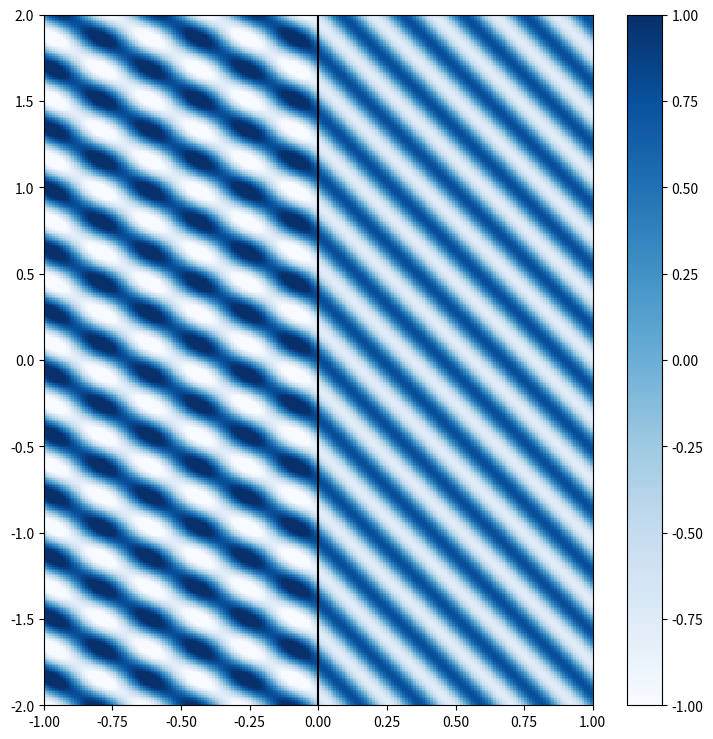

Reproduce this figure in Python.
#__author__='Anne Oline Hågenvik'
#__author_email__='haagenvik@icloud.com'

import matplotlib.pyplot as plt
from matplotlib import animation
import numpy as np

class Bolge:
    x = None
    y = None
    tidssteg = None
    amplitude = 0
    bolgelengde = 0
    frekvens = 0
    bolgefart = 0
    refleksjonskoeffisient = 0
    brytningsindeks = 1
    fase = 0
    kx = 0
    n_punkt = 200

    def __init__(self, amplitude, bolgelengde, bolgefart=0):
        self.amplitude = amplitude
        self.bolgelengde = bolgelengde
        self.frekvens = bolgefart/bolgelengde
        self.bolgefart = bolgefart
        self.kx = 2*np.pi/bolgelengde
        self.x = np.linspace(-1,1, self.n_punkt)
        
        return

    def plot_1d_bolge(self):
        self.y = np.sin(self.kx*self.x + self.fase)
        plt.plot(self.x, self.y)
        plt.xlabel('x-aksen [enhet: m, nm, ...]')
        plt.ylabel('y-aksen [enhet: utslag, for eksempel elektrisk felt]')
        plt.show()

        return
    
    
    def bevegende_bolge(self):
        return self.refleksjon()
    
    
    def refleksjon(self):
        plt.rcParams["figure.figsize"] = [7.50, 3.50]
        plt.rcParams["figure.autolayout"] = True
        
        fig = plt.figure()
        ax = plt.axes(xlim=(-1, 1), ylim=(-2, 2))
        line, = ax.plot([], [], lw=2)
        
        n1 = int(self.n_punkt/2)
        n2 = self.n_punkt
        
        x = np.linspace(-1, 1, self.n_punkt)
        x1 = x[0:n1]
        x2 = x[n1:n2]
        
        A = self.amplitude
        v = self.bolgefart
        k = self.kx
        
        if self.brytningsindeks != 1:
            brytningsindeks = self.brytningsindeks
            
            r = (1 - brytningsindeks)/(1+brytningsindeks)
            t = 2/(1+brytningsindeks)
        
        else:
            brytningsindeks = 1
            r = self.refleksjonskoeffisient
            t = (1-r)
        
        
        
        
        def init():
           line.set_data([], [])
           return line,
        
        def animate(i):
                    
            #y1 = A*np.sin(k * (x1 - v * i)) + r*A*np.sin(k * (x1 + v * i))
            #y2 = (1-r)*A*np.sin(k * (x2 - v * i))
            
            y1 = A*np.exp(1j*(k * (x1 - v * i))) + r*A*np.exp(-1j*(k * (x1 + v * i)))
            y2 = t*A*np.exp(1j*(k * (brytningsindeks*x2 - v * i)))
            
            
            y = np.append(y1, y2)
            
            line.set_data(x, np.real(y))
        
            return line,
        
        anim = animation.FuncAnimation(fig, animate, init_func=init, frames=200, interval=20, blit=True)

        if self.refleksjonskoeffisient>0 or self.brytningsindeks != 1:
            plt.axvline(x = 1, color = 'k', label = 'axvline - full height')
        plt.show()
        
        return anim
    
    
    def brytning(self):
        plt.rcParams["figure.figsize"] = [7.50, 7.5]
        plt.rcParams["figure.autolayout"] = True
        
        n = self.n_punkt
        
        fig, ax = plt.subplots()
        
        x = np.linspace(-1,1, n)
        y = np.linspace(-2,2, n * 2)
        X, Y = np.meshgrid(x, y)
        
        
        n1 = int(n/2)
        n2 = n
        
        x1 = x[0:n1]
        x2 = x[n1:n2]
        
        A = self.amplitude
        v = self.bolgefart
        k = self.kx
        
        theta = np.pi/4
        
        kx = k*np.cos(theta)
        ky = k*np.sin(theta)
        
        if self.brytningsindeks != 1:
            brytningsindeks = self.brytningsindeks
            
            
            theta_t = np.arcsin(np.sin(theta)/brytningsindeks)
            
            r = (np.cos(theta) - brytningsindeks*np.cos(theta_t))/(np.cos(theta)+brytningsindeks*np.cos(theta_t))
            t = 2*np.cos(theta)/(np.cos(theta)+brytningsindeks*np.cos(theta_t))
        
        else:
            brytningsindeks = 1
            theta_t = theta
            r = self.refleksjonskoeffisient
            t = (1-r)
        
    
        kx_t = k*brytningsindeks*np.cos(theta_t)     
        
        A1 = np.zeros(X.shape)
        A2 = np.zeros(X.shape)
        
        A1[:, 0:n1] = A
        A2[:, n1:n2] = A
        
        G = (A1*(np.exp(1j*kx*X) + r*np.exp(-1j*kx*X)) + A2*t*np.exp(1j*kx_t*X))*np.exp(1j*ky*Y)
        cax = ax.pcolormesh(x, y, np.real(G[:-1, :-1]), vmin=-1, vmax=1, cmap='Blues')
        fig.colorbar(cax)
        
        def animate(i):
           cax.set_array(np.real(G[:-1, :-1]*np.exp(-1j*k*v*i)).flatten())
        
        anim = animation.FuncAnimation(fig, animate, interval=1, frames=200)
        #anim.save('517.gif')
        plt.show()
        
        

        if self.refleksjonskoeffisient>0 or self.brytningsindeks != 1:
            plt.axvline(x = 0, color = 'k', label = 'axvline - full height')
        plt.show()
        
        return anim
    
    


if __name__ == "__main__":
    bolge = Bolge(amplitude=1, bolgelengde=0.25, bolgefart = 0.01)
    
    
    bolge.brytningsindeks = 1.33
    bolge.brytning()

